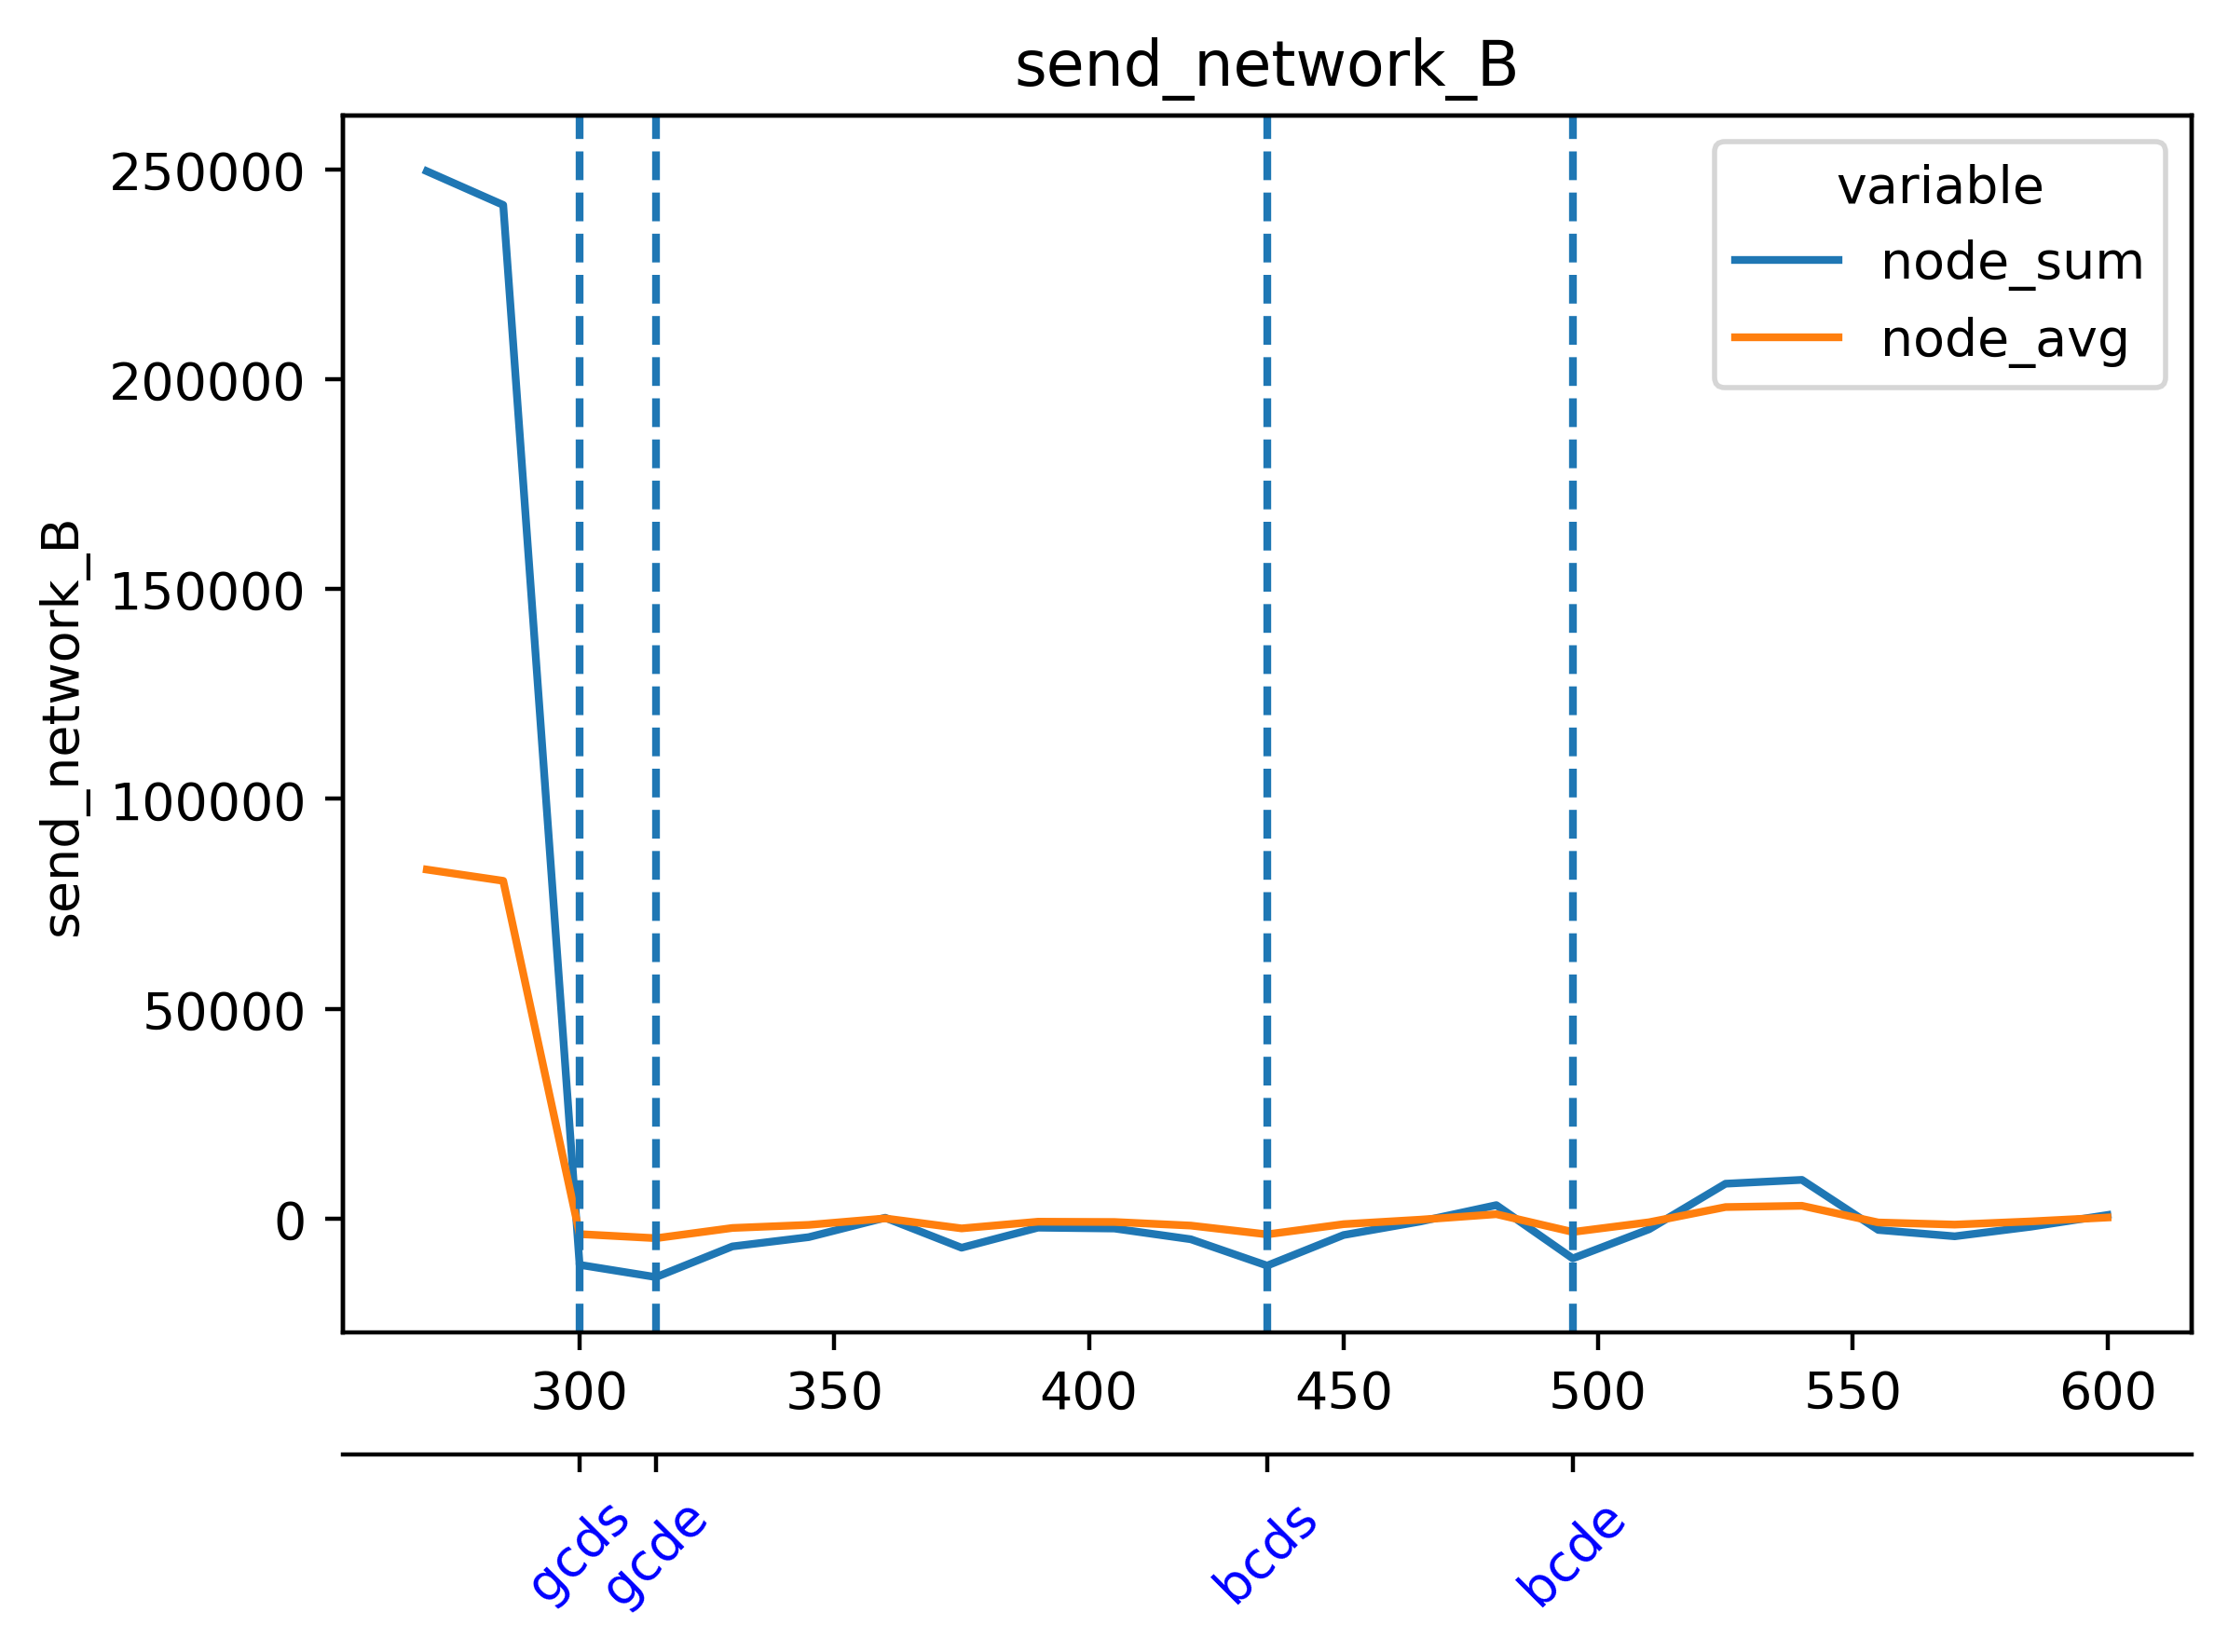

Source data for this figure (header and first rows):
timestamp, beacon-metrics-gazer--7b1c0d7a4c6c42769a…, cadvisor, cl-1-prysm-geth--abca67d1ee6a4e7fb261820…, cl-2-prysm-geth--88ff2bdd3fd74ddab386856…, dora--63267cc0bfe34136b43e54e3e027e2da, el-1-geth-prysm--cec91d692939414cbf44058…, el-2-geth-prysm--1bf91a17ec80479eaa038c1…, el-forkmon--7d8d78deeeda49e9a4c8ee2db9b5…, ethereum-metrics-exporter-1-prysm-geth--…, ethereum-metrics-exporter-2-prysm-geth--…, grafana--f007a2d4c20d41fc9166ce3ae9a608c…, helpers-grafana-1, kurtosis-api--19096d4a65984f2ba0791de40f…, kurtosis-engine--229920ee62bc4cf39f51c74…, kurtosis-logs-aggregator, kurtosis-logs-collector--19096d4a65984f2…, kurtosis-reverse-proxy--229920ee62bc4cf3…, portainer, prometheus, prometheus--66f832a0bccc478f82d5968272ef…, validator-key-generation-cl-validator-ke…, vc-1-geth-prysm--0567dd7483864d8f8c8946b…, vc-2-geth-prysm--d1e87affcb63441197384b4…
1716635565, 101, 37170, 25178, 24709, 93.67, 13445, 13665, 1420, 1001, 900.2, 8.891, 0.0, 0.0, 0.0, 281.4, 12665, 0.0, 0.0, 524.2, 386.8, 0.0, 6976, 6900
1716635580, 101.3, 36788, 22888, 22572, 96.65, 13761, 14893, 1846, 906.1, 908.5, 9.867, 0.0, 0.0, 0.0, 256.5, 10945, 3.095, 0.0, 549.3, 413.5, 0.0, 6932, 6674
1716635595, 101.1, 35960, 23549, 23462, 95.04, 13032, 13779, 1582, 739.7, 881.3, 12.71, 0.0, 0.0, 0.0, 274.7, 12779, 3.256, 0.0, 559.2, 406.9, 0.0, 6902, 7107
1716635610, 102.2, 36768, 23031, 22975, 100.2, 13833, 14969, 2044, 903.5, 883.6, 12.69, 0.0, 0.0, 0.0, 282.8, 12171, 3, 0.0, 548.2, 405.1, 0.0, 7283, 7004
1716635625, 101.4, 36747, 24815, 24525, 78.16, 13951, 14716, 1726, 889.9, 905.9, 12.82, 0.0, 0.0, 0.0, 270.3, 12509, 0.0, 0.0, 529.6, 387.4, 0.0, 6969, 6707
1716635640, 101.2, 36686, 23559, 21773, 99.96, 14341, 15722, 1793, 987.1, 895.4, 10.84, 0.0, 0.0, 0.0, 239.4, 10568, 0.0, 0.0, 521.7, 389.9, 0.0, 7226, 6564
1716635655, 104.2, 37597, 25790, 24001, 96.82, 14344, 15769, 1886, 845.6, 895.1, 10.97, 0.0, 0.0, 0.0, 267.5, 12517, 0.0, 0.0, 533.6, 389.4, 0.0, 7210, 6782
1716635670, 103.7, 36878, 25925, 25347, 99.84, 14159, 14541, 1978, 1021, 914.8, 40.11, 0.0, 0.0, 0.0, 275.4, 13058, 0.0, 0.0, 536.5, 389.2, 0.0, 7516, 7220
1716635685, 103, 37224, 25790, 26781, 78.16, 15216, 15803, 2458, 954.3, 945.2, 38.59, 0.0, 0.0, 0.0, 287.3, 13546, 0.0, 0.0, 549.1, 389, 0.0, 6939, 7309
1716635700, 100.1, 36832, 25054, 25361, 97.41, 14163, 14685, 2026, 968, 947.5, 41.38, 0.0, 0.0, 0.0, 280.2, 11899, 0.0, 0.0, 543.4, 391.2, 0.0, 7012, 7289
1716635715, 102.1, 36764, 24568, 23648, 96.45, 15476, 15383, 2655, 878.6, 862.4, 12.01, 0.0, 0.0, 0.0, 282.9, 12784, 0.0, 0.0, 514.1, 389.2, 0.0, 7093, 7346
1716635730, 102.6, 36581, 26169, 24911, 96.89, 15306, 13634, 2289, 916.6, 912.1, 13.51, 0.0, 0.0, 0.0, 274.6, 13037, 0.0, 0.0, 515.1, 387, 0.0, 7616, 7395
1716635745, 102.4, 35709, 25010, 24301, 78.98, 15611, 14080, 2390, 807.7, 865.6, 14.9, 0.0, 0.0, 0.0, 250.4, 12810, 0.0, 0.0, 526.3, 395.3, 0.0, 7340, 6912
1716635760, 103.8, 37070, 23920, 23136, 96.85, 14832, 14369, 2516, 818.6, 894, 18.19, 0.0, 0.0, 0.0, 244.2, 10990, 0.0, 0.0, 546.3, 393.3, 0.0, 7345, 6885
1716635775, 102.3, 36703, 23924, 23360, 98.94, 14889, 14399, 2466, 780.4, 843.4, 17.84, 0.0, 0.0, 0.0, 274.2, 12027, 0.0, 0.0, 538.5, 390.9, 0.0, 7225, 6717
1716635790, 105.5, 37470, 25739, 24718, 95.26, 15294, 15624, 3063, 862.8, 919.1, 14.53, 0.0, 0.0, 0.0, 270.8, 12212, 0.0, 0.0, 542.2, 392.3, 0.0, 7630, 7224
1716635805, 189.1, 36200, 26210, 26285, 81.04, 15593, 14675, 2524, 900.7, 906.2, 10.78, 0.0, 0.0, 0.0, 273.7, 15647, 0.0, 0.0, 532.8, 391.2, 0.0, 7317, 7465
1716635820, 197.3, 36987, 149516, 24622, 145.2, 15348, 16250, 3346, 998.4, 946.2, 13.64, 0.0, 0.0, 0.0, 267.3, 14301, 0.0, 0.0, 543.8, 393.9, 0.0, 7773, 7713
1716635835, 191.7, 36958, 154471, 24401, 165.6, 15598, 14876, 2773, 922.4, 904.6, 12.95, 0.0, 0.0, 0.0, 306.9, 16475, 0.0, 0.0, 519.8, 390.6, 0.0, 7512, 7574
1716635850, 107.4, 37172, 149899, 24599, 160.4, 14883, 16055, 2809, 898.8, 946.2, 13.93, 0.0, 0.0, 0.0, 311.2, 12864, 0.0, 0.0, 528, 389.7, 0.0, 7488, 7487
1716635865, 101.7, 37211, 24830, 24598, 96.63, 15428, 15433, 2893, 818.3, 912.1, 10.89, 0.0, 0.0, 0.0, 276.9, 12986, 0.0, 0.0, 537, 390.9, 0.0, 6761, 7138
1716635880, 100.6, 35898, 23456, 24354, 102.2, 15032, 15630, 2971, 993, 928.3, 11.04, 0.0, 0.0, 0.0, 273, 11050, 0.0, 0.0, 547.6, 386.1, 0.0, 7044, 7209
1716635895, 101, 36935, 23769, 23998, 100.8, 17880, 16481, 3854, 902, 870, 13.75, 0.0, 0.0, 0.0, 284.5, 12808, 0.0, 0.0, 551.9, 380.9, 0.0, 7363, 6890
1716635910, 103, 35860, 25479, 23826, 101.6, 17435, 16126, 3084, 980.1, 914, 12.73, 44.94, 0.0, 0.0, 278.5, 13007, 0.0, 0.0, 505.8, 387.5, 0.0, 7251, 7370
1716635925, 102.3, 37544, 24306, 24461, 77.57, 19004, 18357, 4061, 798.3, 887.7, 12.67, 45.04, 0.0, 0.0, 244.2, 12591, 0.0, 0.0, 521.2, 400.9, 0.0, 6689, 6980
1716635940, 99.51, 36028, 22767, 23640, 81.3, 17991, 18164, 3313, 948.7, 892, 8.868, 47.58, 0.0, 0.0, 226.6, 10852, 0.0, 0.0, 510.4, 392.9, 0.0, 6531, 7135
1716635955, 101.3, 36998, 23631, 25502, 98.92, 17254, 17874, 3560, 773.9, 877.1, 8.876, 5.05, 0.0, 0.0, 265.4, 12300, 0.0, 0.0, 546.1, 387.9, 0.0, 7262, 7094
1716635970, 103.1, 35962, 23850, 24441, 96.71, 17328, 18246, 3474, 988.5, 906.9, 11.77, 6.537, 0.0, 0.0, 266.8, 12358, 0.0, 0.0, 526.8, 368.6, 0.0, 7439, 7211
1716635985, 105.5, 36559, 24790, 24855, 96.06, 16769, 16961, 3519, 915.7, 944.7, 11.99, 5.289, 0.0, 0.0, 275.2, 12744, 0.0, 0.0, 528.4, 379, 0.0, 7018, 6839
1716636000, 100.4, 36200, 22931, 22744, 97.97, 17383, 17421, 3516, 869.4, 886.6, 12, 11.66, 0.0, 0.0, 267.6, 10792, 0.0, 0.0, 523.7, 376.3, 0.0, 6755, 6858
1716636015, 103.9, 36947, 24873, 24206, 102.7, 17815, 17023, 3838, 838.7, 896.8, 9.063, 9.43, 0.0, 0.0, 284.1, 12758, 0.0, 0.0, 543.7, 382, 0.0, 6745, 7076
1716636030, 99.08, 36831, 25703, 23404, 98.56, 18104, 17440, 3863, 785, 866.3, 8.985, 8.278, 0.0, 0.0, 268.2, 12248, 0.0, 0.0, 530.3, 378.5, 0.0, 7523, 7166
1716636045, 105.6, 37407, 25432, 24991, 77.7, 19039, 17942, 4809, 983.3, 926.5, 12.07, 0.0, 0.0, 0.0, 255.4, 13010, 0.0, 0.0, 516.7, 395.2, 0.0, 6934, 6959
1716636060, 102.4, 37817, 23440, 23097, 80.36, 17717, 16424, 3967, 884.6, 860.8, 11.93, 0.0, 0.0, 0.0, 240.5, 10854, 0.0, 0.0, 512.1, 378.1, 0.0, 7291, 6983
1716636075, 105, 36552, 23634, 25993, 97.54, 17525, 16974, 3978, 965.2, 911.5, 11.61, 0.0, 0.0, 0.0, 277.5, 13061, 0.0, 0.0, 530.1, 381.1, 0.0, 6941, 7359
1716636090, 99.92, 36563, 25421, 26226, 101, 19213, 18438, 4203, 1001, 885.6, 11.65, 0.0, 0.0, 0.0, 283.8, 12144, 0.0, 0.0, 533.7, 359.6, 0.0, 7400, 7151
1716636105, 102.2, 35373, 25635, 27214, 95.21, 19585, 17548, 4132, 1003, 965.5, 8.938, 0.0, 0.0, 0.0, 287.4, 13659, 0.0, 0.0, 533.9, 374.5, 0.0, 7113, 7212
1716636120, 102.4, 36713, 23706, 23627, 99.95, 18873, 17826, 4308, 896.8, 915.3, 12.2, 0.0, 0.0, 0.0, 246.3, 11479, 0.0, 0.0, 512.2, 384.1, 0.0, 7543, 6768
1716636135, 102.9, 37719, 23925, 23470, 95.58, 17592, 17956, 4220, 761.7, 885.6, 9.233, 0.0, 0.0, 0.0, 264.6, 13169, 0.0, 0.0, 519.9, 378.8, 0.0, 7493, 7149
1716636150, 101.8, 37554, 24548, 22956, 96.5, 18045, 18952, 4432, 895.3, 878.1, 11.77, 0.0, 0.0, 0.0, 269.5, 11926, 0.0, 0.0, 504.3, 380.8, 0.0, 7350, 6881
1716636165, 101.2, 37205, 24193, 24999, 77.93, 18907, 18582, 4457, 966, 883.8, 8.835, 0.0, 0.0, 0.0, 277.3, 12198, 0.0, 0.0, 548, 380.3, 0.0, 6653, 6788
